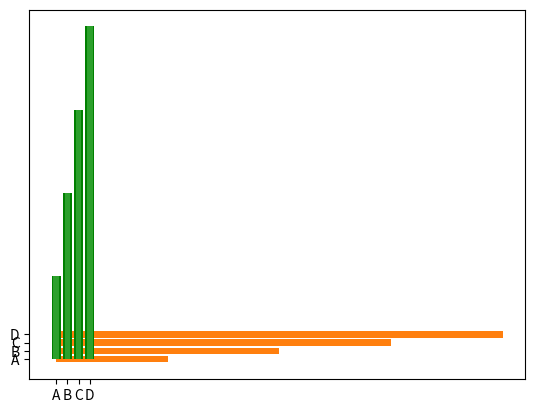

This figure's Python source:
import matplotlib.pyplot as plt 
import numpy as np 
x = np.array(['A','B','C','D'])
y = np.array([10,20,30,40])
plt.bar(x,y)
plt.show()
# turning into horizontal
 
x = np.array(['A','B','C','D'])
y = np.array([10,20,30,40])
plt.barh(x,y)
plt.show()


#changing color
x = np.array(['A','B','C','D'])
y = np.array([10,20,30,40])
plt.bar(x,y,color = 'green')
plt.show()

#changing width
x = np.array(['A','B','C','D'])
y = np.array([10,20,30,40])
plt.bar(x,y,width = 0.5)
plt.show()